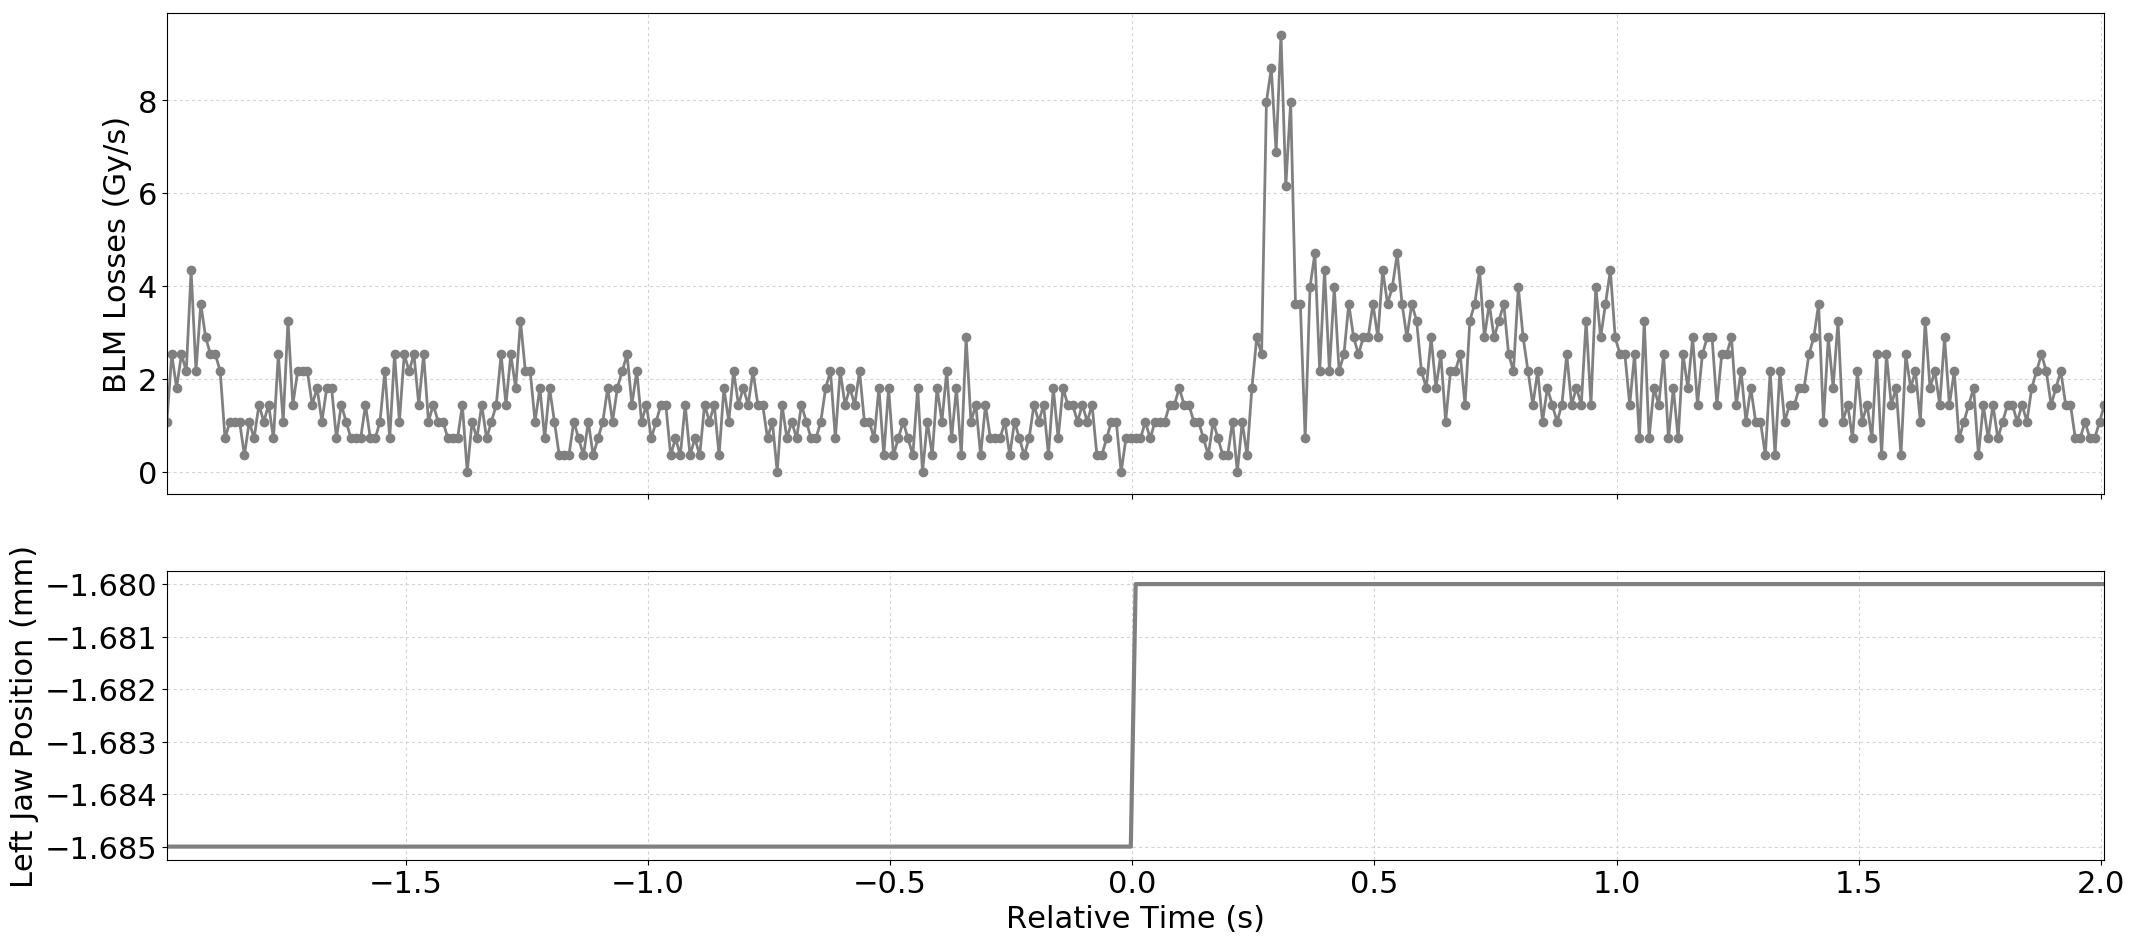

Source data for this figure (header and first rows):
Timestamp, position, BLMTI.06L7.B1E10_TCP.D6L7.B1
1494170680590, -1.685, 1.0859999999999999e-06
1494170680600, -1.685, 2.5340000000000002e-06
1494170680610, -1.685, 1.81e-06
1494170680620, -1.685, 2.5340000000000002e-06
1494170680630, -1.685, 2.1719999999999997e-06
1494170680640, -1.685, 4.343999999999999e-06
1494170680650, -1.685, 2.1719999999999997e-06
1494170680660, -1.685, 3.62e-06
1494170680670, -1.685, 2.8960000000000003e-06
1494170680680, -1.685, 2.5340000000000002e-06
1494170680690, -1.685, 2.5340000000000002e-06
1494170680700, -1.685, 2.1719999999999997e-06
1494170680710, -1.685, 7.240000000000001e-07
1494170680720, -1.685, 1.0859999999999999e-06
1494170680730, -1.685, 1.0859999999999999e-06
1494170680740, -1.685, 1.0859999999999999e-06
1494170680750, -1.685, 3.6200000000000004e-07
1494170680760, -1.685, 1.0859999999999999e-06
1494170680770, -1.685, 7.240000000000001e-07
1494170680780, -1.685, 1.4480000000000002e-06
1494170680790, -1.685, 1.0859999999999999e-06
1494170680800, -1.685, 1.4480000000000002e-06
1494170680810, -1.685, 7.240000000000001e-07
1494170680820, -1.685, 2.5340000000000002e-06
1494170680830, -1.685, 1.0859999999999999e-06
1494170680840, -1.685, 3.258e-06
1494170680850, -1.685, 1.4480000000000002e-06
1494170680860, -1.685, 2.1719999999999997e-06
1494170680870, -1.685, 2.1719999999999997e-06
1494170680880, -1.685, 2.1719999999999997e-06
1494170680890, -1.685, 1.4480000000000002e-06
1494170680900, -1.685, 1.81e-06
1494170680910, -1.685, 1.0859999999999999e-06
1494170680920, -1.685, 1.81e-06
1494170680930, -1.685, 1.81e-06
1494170680940, -1.685, 7.240000000000001e-07
1494170680950, -1.685, 1.4480000000000002e-06
1494170680960, -1.685, 1.0859999999999999e-06
1494170680970, -1.685, 7.240000000000001e-07
1494170680980, -1.685, 7.240000000000001e-07
1494170680990, -1.685, 7.240000000000001e-07
1494170681000, -1.685, 1.4480000000000002e-06
1494170681010, -1.685, 7.240000000000001e-07
1494170681020, -1.685, 7.240000000000001e-07
1494170681030, -1.685, 1.0859999999999999e-06
1494170681040, -1.685, 2.1719999999999997e-06
1494170681050, -1.685, 7.240000000000001e-07
1494170681060, -1.685, 2.5340000000000002e-06
1494170681070, -1.685, 1.0859999999999999e-06
1494170681080, -1.685, 2.5340000000000002e-06
1494170681090, -1.685, 2.1719999999999997e-06
1494170681100, -1.685, 2.5340000000000002e-06
1494170681110, -1.685, 1.4480000000000002e-06
1494170681120, -1.685, 2.5340000000000002e-06
1494170681130, -1.685, 1.0859999999999999e-06
1494170681140, -1.685, 1.4480000000000002e-06
1494170681150, -1.685, 1.0859999999999999e-06
1494170681160, -1.685, 1.0859999999999999e-06
1494170681170, -1.685, 7.240000000000001e-07
1494170681180, -1.685, 7.240000000000001e-07
... 341 more rows
